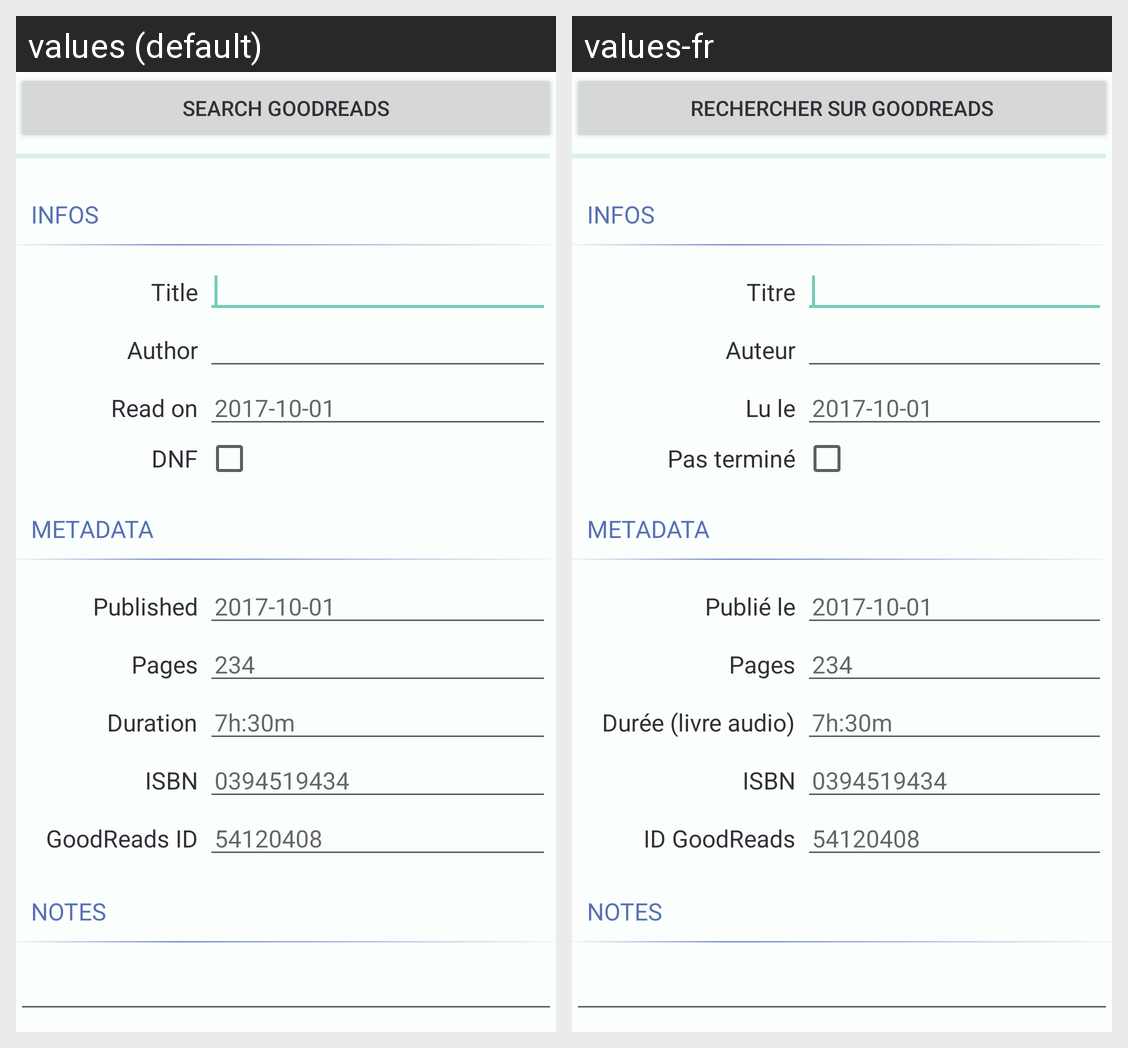

For this localized Android screen grid, give each drawn string resource with its value in every locale shown.
Android screen res/layout/book_edit.xml rendered under 2 locales, left to right: values (default), values-fr. Device: Nexus 5 (rendered at 1080×1920; each locale shown at half size, 540×960, under a caption strip naming it); theme AppTheme.
Strings drawn on this screen, with the default value and each locale's value (text and hints the layout hard-codes, and strings that could not be matched under every locale, appear in the picture but are not listed):

goodreads_search
  values: search GoodReads
  values-fr: Rechercher sur GoodReads

infos_header
  values: INFOS
  values-fr: INFOS

title_label
  values: Title
  values-fr: Titre

author_label
  values: Author
  values-fr: Auteur

date_label
  values: Read on
  values-fr: Lu le

dnf_label
  values: DNF
  values-fr: Pas terminé

metadata_header
  values: Metadata
  values-fr: Metadata

published_label
  values: Published
  values-fr: Publié le

pages_label
  values: Pages
  values-fr: Pages

duration_label
  values: Duration
  values-fr: Durée (livre audio)

isbn_label
  values: ISBN
  values-fr: ISBN

goodreads_id_label
  values: GoodReads ID
  values-fr: ID GoodReads

notes_header
  values: Notes
  values-fr: Notes
